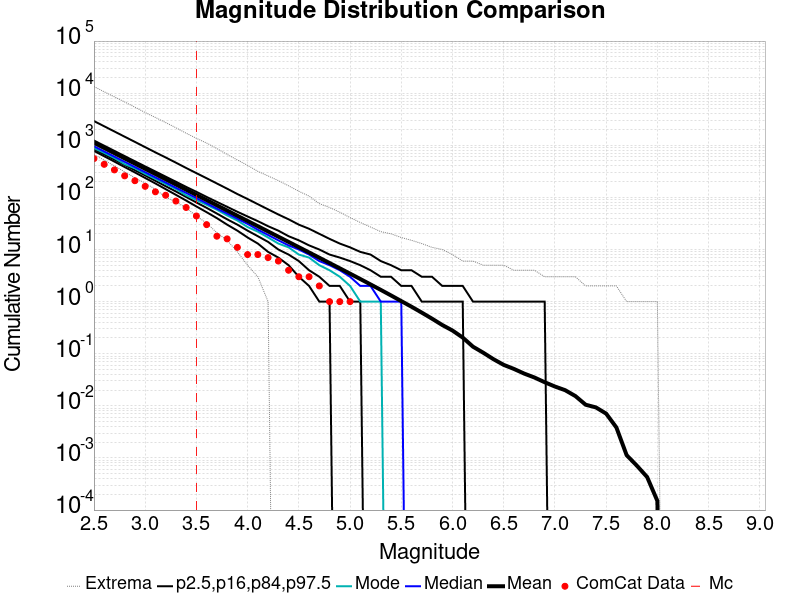

Source data for this figure (header and first rows):
Magnitude, ComCat Data, Simulation Mean, Simulation Median, Simulation Mode, Simulation Minimum, Simulation Maximum, 2.5 %-ile, 16 %-ile, 84 %-ile, 97.5 %-ile
2.5, 556.0, 1118, 957.0, 883.0, 659.0, 13399, 781.0, 847.0, 1234, 2917
2.6, 431.0, 887.9, 761.0, 715.0, 521.0, 10636, 616.0, 672.0, 981.0, 2317
2.7, 337.0, 705.2, 605.0, 569.0, 403.0, 8495, 486.0, 532.0, 781.0, 1840
2.8, 259.0, 560.2, 481.0, 435.0, 309.0, 6780, 382.0, 421.0, 620.0, 1461
2.9, 209.0, 444.9, 383.0, 362.0, 237.0, 5387, 301.0, 333.0, 494.0, 1161
3.0, 163.0, 353.5, 304.0, 283.0, 188.0, 4253, 236.0, 264.0, 393.0, 921.0
3.1, 128.0, 280.8, 242.0, 228.0, 143.0, 3421, 185.0, 208.0, 314.0, 731.0
3.2, 110.0, 223.1, 193.0, 181.0, 101.0, 2727, 144.0, 164.0, 250.0, 584.0
3.3, 85.0, 177.2, 153.0, 145.0, 82.0, 2172, 112.0, 130.0, 200.0, 464.0
3.4, 64.0, 140.7, 122.0, 110.0, 63.0, 1705, 87.0, 102.0, 159.0, 367.0
3.5, 44.0, 111.8, 97.0, 89.0, 44.0, 1360, 67.0, 80.0, 128.0, 292.0
3.6, 30.0, 88.75, 77.0, 72.0, 32.0, 1103, 52.0, 63.0, 102.0, 233.0
3.7, 18.0, 70.48, 61.0, 58.0, 21.0, 866.0, 40.0, 49.0, 82.0, 185.0
3.8, 16.0, 55.97, 49.0, 45.0, 15.0, 668.0, 30.0, 38.0, 66.0, 147.0
3.9, 11.0, 44.42, 39.0, 36.0, 9.0, 523.0, 23.0, 30.0, 53.0, 116.0
4.0, 8.0, 35.26, 31.0, 27.0, 5.0, 412.0, 17.0, 23.0, 43.0, 93.0
4.1, 8.0, 27.99, 24.0, 22.0, 3.0, 316.0, 13.0, 18.0, 35.0, 74.0
4.2, 7.0, 22.21, 19.0, 17.0, 1.0, 258.0, 9.0, 14.0, 28.0, 59.0
4.3, 6.0, 17.62, 15.0, 13.0, 0.0, 210.0, 7.0, 10.0, 23.0, 47.0
4.4, 4.0, 13.98, 12.0, 11.0, 0.0, 167.0, 5.0, 8.0, 18.0, 38.0
4.5, 3.0, 11.08, 10.0, 8.0, 0.0, 131.0, 3.0, 6.0, 15.0, 30.0
4.6, 3.0, 8.783, 8.0, 7.0, 0.0, 106.0, 2.0, 4.0, 12.0, 25.0
4.7, 2.0, 6.958, 6.0, 5.0, 0.0, 76.0, 1.0, 3.0, 10.0, 20.0
4.8, 1.0, 5.504, 5.0, 4.0, 0.0, 64.0, 1.0, 2.0, 8.0, 16.0
4.9, 1.0, 4.356, 4.0, 3.0, 0.0, 52.0, 0.0, 2.0, 7.0, 13.0
5.0, 1.0, 3.442, 3.0, 2.0, 0.0, 41.0, 0.0, 1.0, 6.0, 11.0
5.1, 0.0, 2.715, 2.0, 1.0, 0.0, 33.0, 0.0, 1.0, 5.0, 9.0
5.2, 0.0, 2.138, 2.0, 1.0, 0.0, 27.0, 0.0, 0.0, 4.0, 8.0
5.3, 0.0, 1.68, 1.0, 1.0, 0.0, 22.0, 0.0, 0.0, 3.0, 6.0
5.4, 0.0, 1.314, 1.0, 0.0, 0.0, 20.0, 0.0, 0.0, 3.0, 5.0
5.5, 0.0, 1.023, 1.0, 0.0, 0.0, 17.0, 0.0, 0.0, 2.0, 4.0
5.6, 0.0, 0.798, 0.0, 0.0, 0.0, 15.0, 0.0, 0.0, 2.0, 4.0
5.7, 0.0, 0.6152, 0.0, 0.0, 0.0, 13.0, 0.0, 0.0, 1.0, 3.0
5.8, 0.0, 0.4708, 0.0, 0.0, 0.0, 11.0, 0.0, 0.0, 1.0, 3.0
5.9, 0.0, 0.3559, 0.0, 0.0, 0.0, 10.0, 0.0, 0.0, 1.0, 2.0
6.0, 0.0, 0.2787, 0.0, 0.0, 0.0, 8.0, 0.0, 0.0, 1.0, 2.0
6.1, 0.0, 0.2042, 0.0, 0.0, 0.0, 6.0, 0.0, 0.0, 1.0, 2.0
6.2, 0.0, 0.1365, 0.0, 0.0, 0.0, 6.0, 0.0, 0.0, 0.0, 1.0
6.3, 0.0, 0.1047, 0.0, 0.0, 0.0, 5.0, 0.0, 0.0, 0.0, 1.0
6.4, 0.0, 0.07858, 0.0, 0.0, 0.0, 5.0, 0.0, 0.0, 0.0, 1.0
6.5, 0.0, 0.0611, 0.0, 0.0, 0.0, 5.0, 0.0, 0.0, 0.0, 1.0
6.6, 0.0, 0.05106, 0.0, 0.0, 0.0, 4.0, 0.0, 0.0, 0.0, 1.0
6.7, 0.0, 0.04157, 0.0, 0.0, 0.0, 4.0, 0.0, 0.0, 0.0, 1.0
6.8, 0.0, 0.03498, 0.0, 0.0, 0.0, 4.0, 0.0, 0.0, 0.0, 1.0
6.9, 0.0, 0.02839, 0.0, 0.0, 0.0, 3.0, 0.0, 0.0, 0.0, 1.0
7.0, 0.0, 0.02348, 0.0, 0.0, 0.0, 3.0, 0.0, 0.0, 0.0, 0.0
7.1, 0.0, 0.01996, 0.0, 0.0, 0.0, 3.0, 0.0, 0.0, 0.0, 0.0
7.2, 0.0, 0.01539, 0.0, 0.0, 0.0, 3.0, 0.0, 0.0, 0.0, 0.0
7.3, 0.0, 0.0105, 0.0, 0.0, 0.0, 2.0, 0.0, 0.0, 0.0, 0.0
7.4, 0.0, 0.00933, 0.0, 0.0, 0.0, 2.0, 0.0, 0.0, 0.0, 0.0
7.5, 0.0, 0.00709, 0.0, 0.0, 0.0, 2.0, 0.0, 0.0, 0.0, 0.0
7.6, 0.0, 0.00384, 0.0, 0.0, 0.0, 2.0, 0.0, 0.0, 0.0, 0.0
7.7, 0.0, 0.00113, 0.0, 0.0, 0.0, 1.0, 0.0, 0.0, 0.0, 0.0
7.8, 0.0, 7.1E-4, 0.0, 0.0, 0.0, 1.0, 0.0, 0.0, 0.0, 0.0
7.9, 0.0, 4.3E-4, 0.0, 0.0, 0.0, 1.0, 0.0, 0.0, 0.0, 0.0
8.0, 0.0, 1.5E-4, 0.0, 0.0, 0.0, 1.0, 0.0, 0.0, 0.0, 0.0
8.1, 0.0, 0.0, 0.0, 0.0, 0.0, 0.0, 0.0, 0.0, 0.0, 0.0
8.2, 0.0, 0.0, 0.0, 0.0, 0.0, 0.0, 0.0, 0.0, 0.0, 0.0
8.3, 0.0, 0.0, 0.0, 0.0, 0.0, 0.0, 0.0, 0.0, 0.0, 0.0
8.4, 0.0, 0.0, 0.0, 0.0, 0.0, 0.0, 0.0, 0.0, 0.0, 0.0
... 6 more rows
